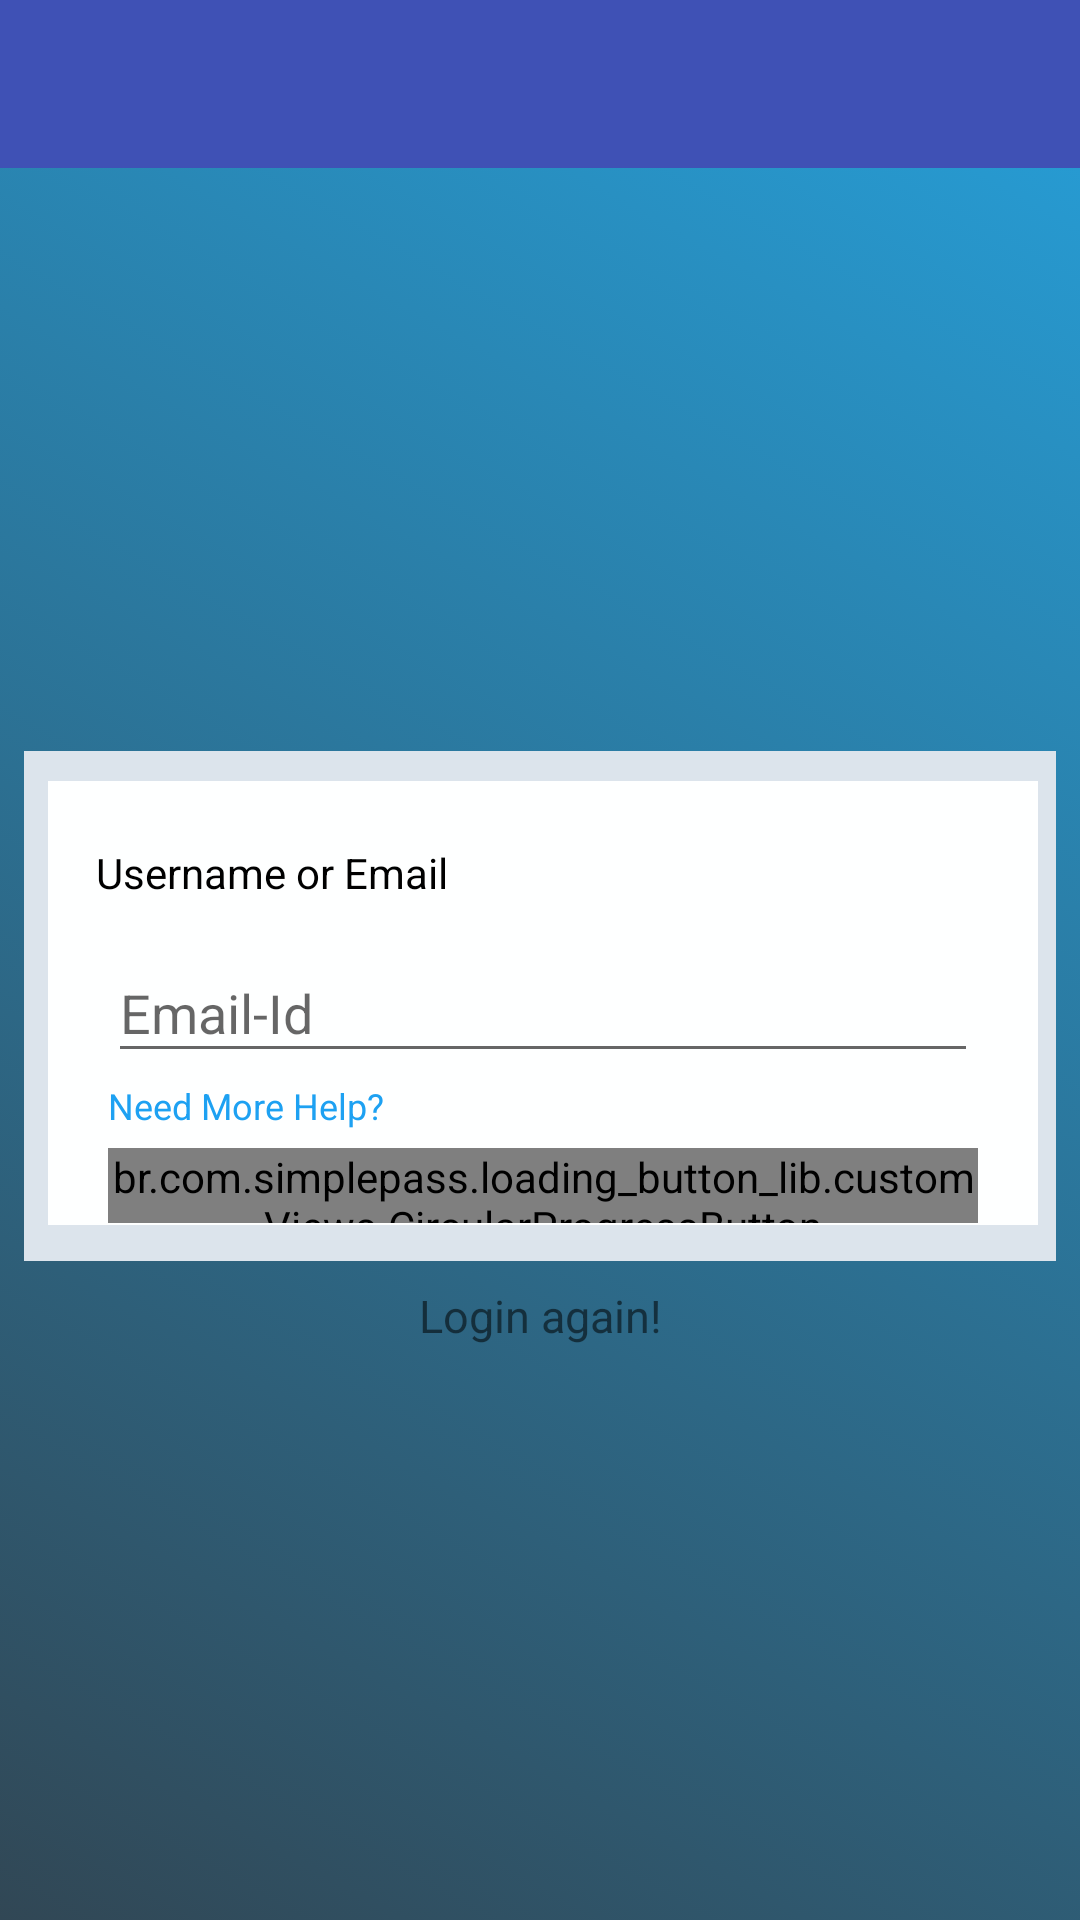

The Android layout XML behind this screen, and the referenced resources:
<!-- AndroidManifest.xml: application theme AppTheme -->
<!-- res/layout/activity_forgot_passwd.xml -->
<?xml version="1.0" encoding="utf-8"?>
<android.support.constraint.ConstraintLayout xmlns:android="http://schemas.android.com/apk/res/android"
    xmlns:app="http://schemas.android.com/apk/res-auto"
    xmlns:tools="http://schemas.android.com/tools"
    android:layout_width="match_parent"
    android:layout_height="match_parent"
    android:background="@drawable/gradient"
    tools:context=".forgot_passwd">

    <include layout="@layout/app_bar_layout" android:id="@+id/forgo_toolbar"/>

    <RelativeLayout
        android:id="@+id/relativeLayout"
        android:layout_width="match_parent"
        android:layout_height="170dp"
        android:layout_marginBottom="8dp"
        android:layout_marginEnd="8dp"
        android:layout_marginStart="8dp"
        android:layout_marginTop="8dp"
        android:background="@color/forg"
        app:layout_constraintBottom_toBottomOf="parent"
        app:layout_constraintEnd_toEndOf="parent"
        app:layout_constraintHorizontal_bias="0.0"
        app:layout_constraintStart_toStartOf="parent"
        app:layout_constraintTop_toTopOf="parent"
        app:layout_constraintVertical_bias="0.534">

        <RelativeLayout
            android:layout_width="330dp"
            android:layout_height="170dp"
            android:layout_alignParentBottom="true"
            android:layout_marginBottom="12dp"
            android:layout_marginStart="8dp"
            android:layout_marginTop="10dp"
            android:background="@color/colorWhite">

            <TextView
                android:id="@+id/textView5"
                android:layout_width="wrap_content"
                android:layout_height="wrap_content"
                android:layout_alignParentStart="true"
                android:layout_alignParentTop="true"
                android:layout_marginStart="16dp"
                android:layout_marginTop="11dp"
                android:lineSpacingExtra="18sp"
                android:paddingTop="10sp"
                android:text="@string/username_or_email"
                android:textAlignment="viewStart"
                android:textColor="@color/black" />

            <android.support.design.widget.TextInputLayout
                android:id="@+id/editText3"
                android:layout_width="290dp"
                android:layout_height="wrap_content"
                android:layout_centerHorizontal="true"
                android:layout_marginTop="45dp">

                <android.support.design.widget.TextInputEditText

                    android:layout_width="290dp"
                    android:layout_height="wrap_content"
                    android:layout_centerInParent="true"
                    android:ems="10"
                    android:hint="@string/email_id"
                    android:inputType="textPersonName" />
            </android.support.design.widget.TextInputLayout>


            <TextView
                android:id="@+id/textView7"
                android:layout_width="wrap_content"
                android:layout_height="wrap_content"
                android:layout_alignStart="@+id/editText3"
                android:layout_marginTop="100dp"
                android:text="@string/need_more_help"
                android:textColor="@color/cyan"
                android:textSize="12sp" />


            <br.com.simplepass.loading_button_lib.customViews.CircularProgressButton
                android:id="@+id/button3"
                android:layout_width="290dp"
                android:layout_height="25dp"
                android:layout_below="@+id/textView7"
                android:layout_centerHorizontal="true"
                android:layout_marginTop="6dp"
                android:background="@color/cyan"
                android:text="@string/get_new_password"
                android:textColor="@color/colorWhite" />
        </RelativeLayout>

    </RelativeLayout>

    <TextView
        android:id="@+id/textVie2"
        android:layout_width="wrap_content"
        android:layout_height="wrap_content"
        android:layout_marginEnd="8dp"
        android:layout_marginStart="8dp"
        android:layout_marginTop="8dp"
        android:text="@string/login_again"
        android:textSize="15sp"
        app:layout_constraintEnd_toEndOf="parent"
        app:layout_constraintStart_toStartOf="parent"
        app:layout_constraintTop_toBottomOf="@+id/relativeLayout" />


</android.support.constraint.ConstraintLayout>
<!-- res/layout/app_bar_layout.xml (included above) -->
<?xml version="1.0" encoding="utf-8"?>
<android.support.v7.widget.Toolbar xmlns:android="http://schemas.android.com/apk/res/android"
    android:layout_width="match_parent"
    android:layout_height="wrap_content"
    android:background="@color/colorPrimary"
    android:theme="@style/ThemeOverlay.AppCompat.Dark.ActionBar">



</android.support.v7.widget.Toolbar>
<!-- resources referenced by this layout -->
<resources>
  <color name="black">#000000</color>
  <color name="colorPrimary">#3F51B5</color>
  <color name="colorWhite">#fbffffff</color>
  <color name="cyan">#1da1f2</color>
  <color name="forg">#dce4ec</color>
  <!-- drawable gradient (drawable) -->
  <?xml version="1.0" encoding="utf-8"?>
  <selector xmlns:android="http://schemas.android.com/apk/res/android">
      <item>
          <shape>
              <gradient
                  android:startColor="@color/startColor"
                  android:endColor="@color/endColor"
                  android:angle="45"/>
          </shape>
      </item>
  
  </selector>
  <string name="email_id">Email-Id</string>
  <string name="get_new_password">Get New Password</string>
  <string name="login_again">Login again!</string>
  <string name="need_more_help">Need More Help?</string>
  <string name="username_or_email">Username or Email</string>
  <style name="AppTheme" parent="Theme.AppCompat.Light.NoActionBar">
          
          <item name="colorPrimary">@color/colorPrimary</item>
          <item name="colorPrimaryDark">@color/colorPrimaryDark</item>
          <item name="colorAccent">@color/colorAccent</item>
      </style>
  <color name="startColor">#314755</color>
  <color name="endColor">#26a0da </color>
  <color name="colorPrimaryDark">#303F9F</color>
  <color name="colorAccent">#ff4081</color>
</resources>
